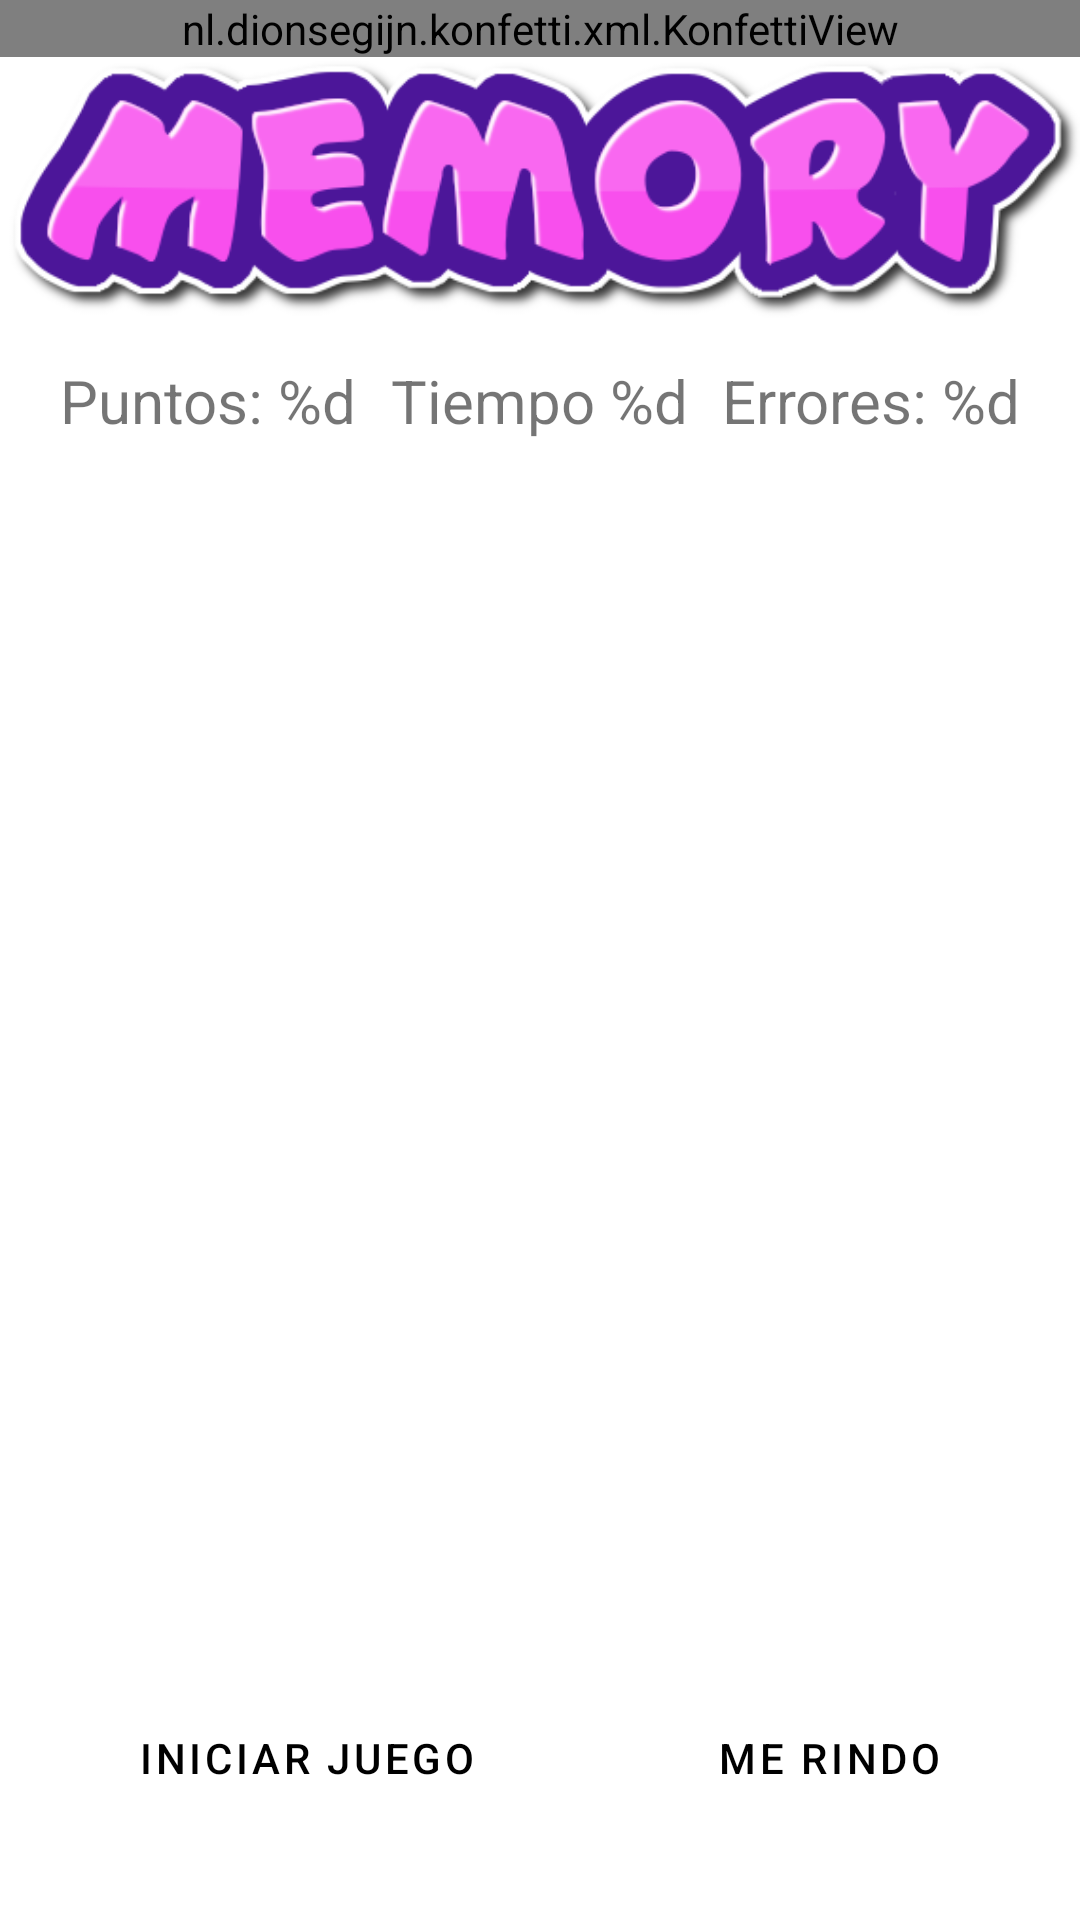

This screen was rendered from an Android layout file. Write that file and the resources it references.
<!-- AndroidManifest.xml: application theme Theme.Memory -->
<!-- res/layout/activity_main.xml -->
<?xml version="1.0" encoding="utf-8"?>
<androidx.constraintlayout.widget.ConstraintLayout xmlns:android="http://schemas.android.com/apk/res/android"
    xmlns:app="http://schemas.android.com/apk/res-auto"
    xmlns:tools="http://schemas.android.com/tools"
    android:layout_width="match_parent"
    android:layout_height="match_parent"
    tools:context=".MainActivity">

    <nl.dionsegijn.konfetti.xml.KonfettiView
        android:id="@+id/konfettiView"

        android:layout_width="match_parent"
        android:layout_height="wrap_content"
        tools:ignore="MissingConstraints" />

    <ImageView
        android:id="@+id/logo_memory"
        android:src="@drawable/memory_logo"
        android:layout_width="wrap_content"
        app:layout_constraintEnd_toEndOf="parent"
        app:layout_constraintStart_toStartOf="parent"
        app:layout_constraintTop_toTopOf="parent"
        android:layout_height="120dp"/>

    <TextView
        android:id="@+id/subtitle"
        android:layout_width="wrap_content"
        android:text="@string/etq_puntos"
        app:layout_constraintTop_toBottomOf="@+id/logo_memory"
        android:layout_marginLeft="20dp"
        app:layout_constraintStart_toStartOf="parent"
        android:textSize="20sp"
        android:layout_height="wrap_content"/>

    <TextView
        android:id="@+id/etqTiempo"
        android:layout_width="wrap_content"
        android:layout_height="wrap_content"
        android:layout_marginLeft="20dp"
        android:layout_marginRight="20dp"
        android:text="@string/etq_tiempo"
        android:textSize="20sp"
        app:layout_constraintEnd_toStartOf="@+id/etq_err"
        app:layout_constraintStart_toEndOf="@+id/subtitle"
        app:layout_constraintTop_toBottomOf="@+id/logo_memory" />

    <TextView
        android:id="@+id/etq_err"
        android:layout_width="wrap_content"
        android:text="@string/etq_err"
        app:layout_constraintTop_toBottomOf="@+id/logo_memory"
        app:layout_constraintEnd_toEndOf="parent"
        android:layout_marginRight="20dp"
        android:textSize="20sp"
        android:layout_height="wrap_content"/>





    <androidx.recyclerview.widget.RecyclerView
        android:id="@+id/rvTablero"
        app:layout_constraintEnd_toStartOf="parent"
        app:layout_constraintEnd_toEndOf="parent"
        app:layout_constraintTop_toBottomOf="@+id/subtitle"
        app:layout_constraintBottom_toTopOf="@id/btn_inicio"
        android:layout_width="match_parent"
        tools:listitem="@layout/layout_celda"
        android:overScrollMode="never"
        android:layout_height="0dp"/>


    <Button
        android:id="@+id/btn_inicio"
        style="?attr/materialButtonOutlinedStyle"
        android:layout_width="wrap_content"
        android:layout_height="wrap_content"
        android:text="@string/btn_inicio"
        android:layout_marginBottom="30dp"
        app:layout_constraintBottom_toBottomOf="parent"
        android:layout_marginLeft="30dp"
        app:layout_constraintStart_toStartOf="parent" />

    <Button
        android:id="@+id/btn_giveUp"
        style="?attr/materialButtonOutlinedStyle"
        android:layout_width="wrap_content"
        android:layout_height="wrap_content"
        android:text="@string/btn_giveUp"
        android:layout_marginBottom="30dp"
        app:layout_constraintBottom_toBottomOf="parent"
        android:layout_marginRight="30dp"
        app:layout_constraintEnd_toEndOf="parent"
         />

</androidx.constraintlayout.widget.ConstraintLayout>
<!-- res/layout/layout_celda.xml (included above) -->
<?xml version="1.0" encoding="utf-8"?>
<LinearLayout xmlns:android="http://schemas.android.com/apk/res/android"
    xmlns:app="http://schemas.android.com/apk/res-auto"
    xmlns:tools="http://schemas.android.com/tools"
    android:layout_width="match_parent"
    android:orientation="horizontal"
    android:gravity="center"
    android:background="@drawable/celda_background"
    android:layout_margin="1dp"
    android:layout_height="wrap_content">

    <ImageView
        android:id="@+id/imagen"
        android:layout_weight="1"
        android:layout_width="match_parent"
        android:layout_height="100dp"
        tools:srcCompat="@tools:sample/avatars" />
</LinearLayout>
<!-- resources referenced by this layout -->
<resources>
  <!-- drawable celda_background (drawable) -->
  <?xml version="1.0" encoding="utf-8"?>
  <shape xmlns:android="http://schemas.android.com/apk/res/android"
      android:shape="rectangle">
  
      <stroke android:color="@color/black"
          android:width="4dp"
          />
      <padding android:left="7dp"
          android:top="7dp"
          android:right="7dp"
          android:bottom="7dp" />
      <corners android:radius="8dp" />
  </shape>
  <!-- drawable memory_logo: png bitmap (drawable-v24, 41473 bytes) -->
  <string name="btn_giveUp">Me rindo</string>
  <string name="btn_inicio">Iniciar juego</string>
  <string name="etq_err">Errores: %d</string>
  <string name="etq_puntos">Puntos: %d</string>
  <string name="etq_tiempo">Tiempo %d</string>
  <style name="Theme.Memory" parent="Theme.MaterialComponents.DayNight.DarkActionBar">
          
          <item name="colorPrimary">@color/black</item>
          <item name="colorPrimaryVariant">@color/purple_700</item>
          <item name="colorOnPrimary">@color/white</item>
          
          <item name="colorSecondary">@color/teal_200</item>
          <item name="colorSecondaryVariant">@color/teal_700</item>
          <item name="colorOnSecondary">@color/black</item>
          
          <item name="android:statusBarColor">?attr/colorPrimaryVariant</item>
          
      </style>
  <!-- not gathered from this repository: default colours our renderer supplied (Android Studio template values) -->
  <color name="purple_700">#FF3700B3</color>
  <color name="teal_200">#FF03DAC5</color>
  <color name="teal_700">#FF018786</color>
  <color name="black">#FF000000</color>
  <color name="white">#FFFFFFFF</color>
</resources>
